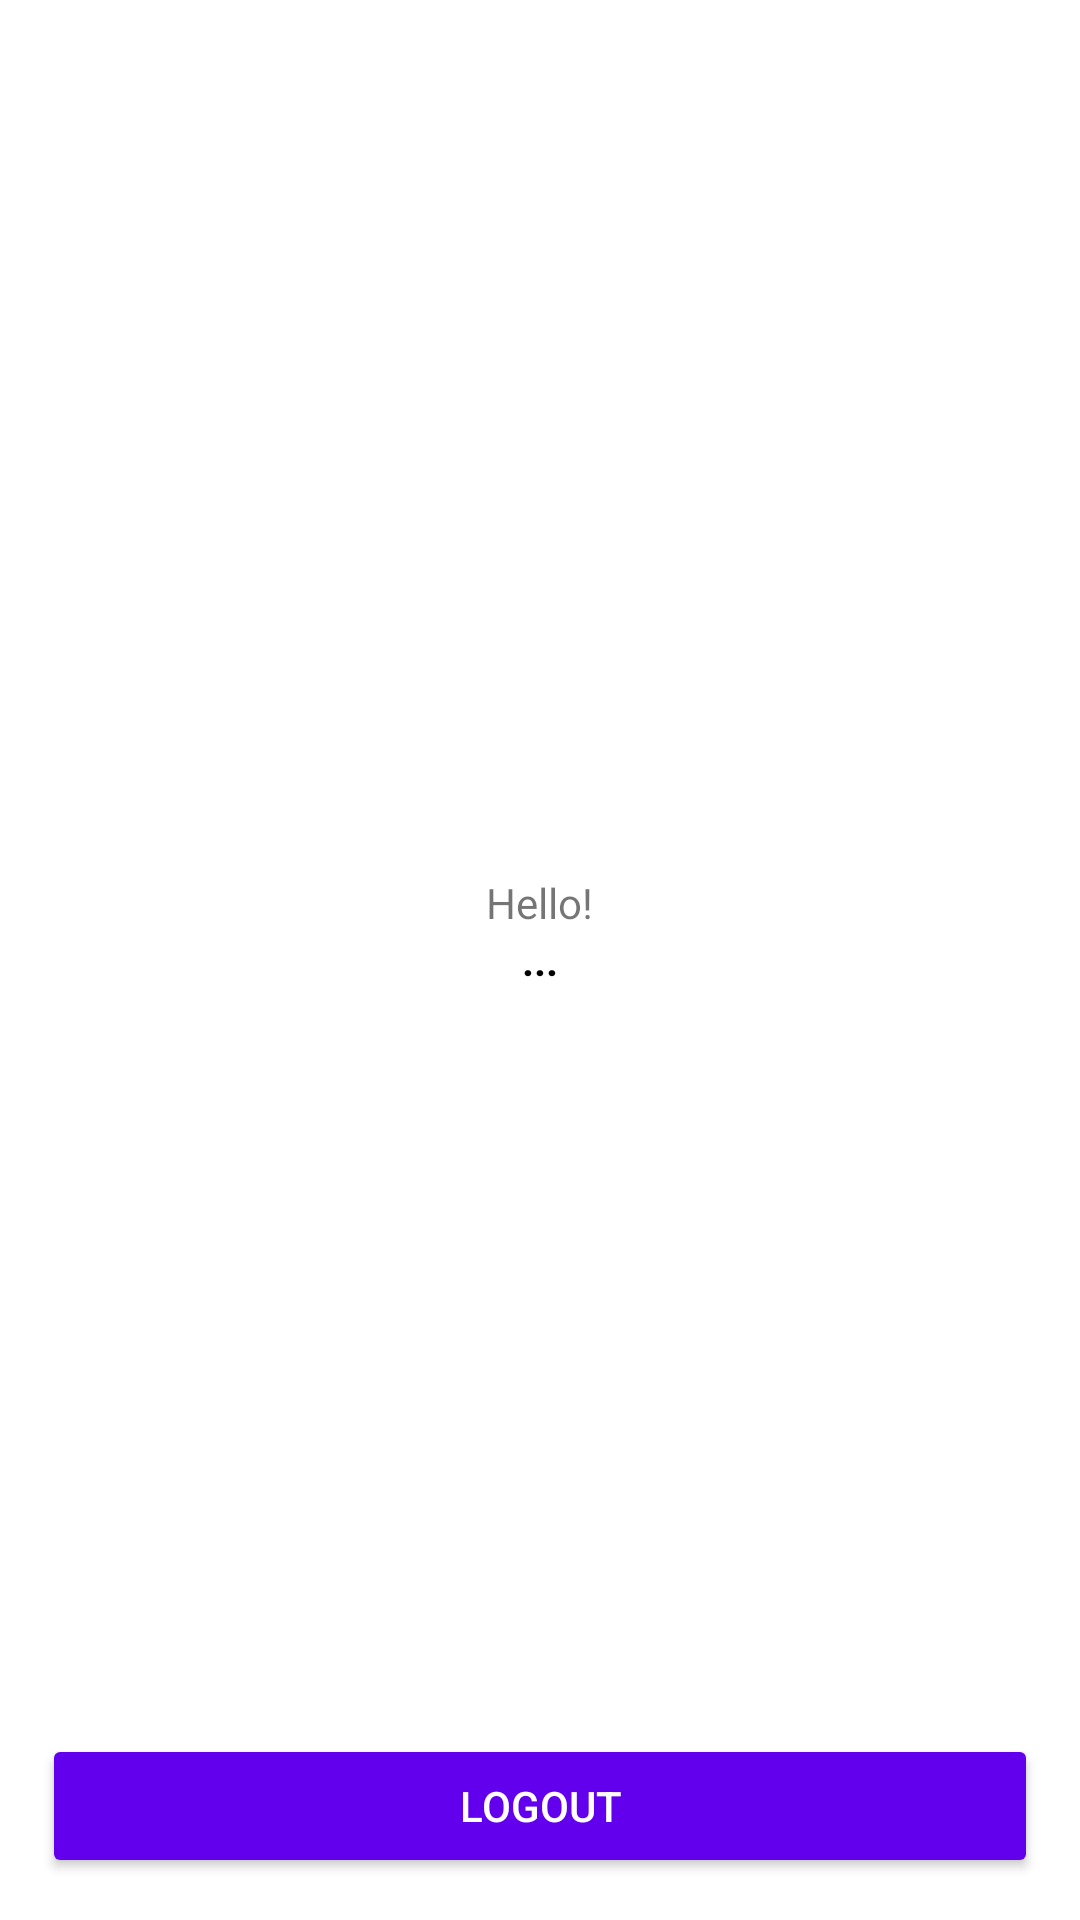

Produce the Android XML layout that renders to this screen, including the resource entries it uses.
<!-- AndroidManifest.xml: application theme Theme.November -->
<!-- res/layout/activity_main.xml -->
<?xml version="1.0" encoding="utf-8"?>
<RelativeLayout
    xmlns:android="http://schemas.android.com/apk/res/android"
    xmlns:app="http://schemas.android.com/apk/res-auto"
    xmlns:tools="http://schemas.android.com/tools"
    android:layout_width="match_parent"
    android:layout_height="match_parent"
    tools:context=".MainActivity">

    <TextView
        android:layout_above="@id/name"
        android:layout_width="wrap_content"
        android:layout_height="wrap_content"
        android:layout_centerVertical="true"
        android:layout_centerHorizontal="true"
        android:text="Hello!" />

    <TextView
        android:id="@+id/name"
        android:layout_width="wrap_content"
        android:layout_height="wrap_content"
        android:textColor="@color/black"
        android:layout_centerVertical="true"
        android:layout_centerHorizontal="true"
        android:textStyle="bold"
        android:text="..." />

    <Button
        android:id="@+id/btn_logout"
        android:layout_width="match_parent"
        android:layout_height="wrap_content"
        android:layout_margin="14dp"
        android:backgroundTint="@color/purple_500"
        android:textColor="@color/white"
        android:text="Logout"
        android:layout_alignParentBottom="true"/>

</RelativeLayout>
<!-- resources referenced by this layout -->
<resources>
  <style name="Theme.November" parent="Theme.MaterialComponents.DayNight.DarkActionBar">
          
          <item name="colorPrimary">@color/purple_500</item>
          <item name="colorPrimaryVariant">@color/purple_700</item>
          <item name="colorOnPrimary">@color/white</item>
          
          <item name="colorSecondary">@color/teal_200</item>
          <item name="colorSecondaryVariant">@color/teal_700</item>
          <item name="colorOnSecondary">@color/black</item>
          
          <item name="android:statusBarColor" tools:targetApi="l">?attr/colorPrimaryVariant</item>
          
      </style>
  <!-- not gathered from this repository: default colours our renderer supplied (Android Studio template values) -->
  <color name="purple_500">#FF6200EE</color>
  <color name="purple_700">#FF3700B3</color>
  <color name="teal_200">#FF03DAC5</color>
  <color name="teal_700">#FF018786</color>
  <color name="black">#FF000000</color>
  <color name="white">#FFFFFFFF</color>
</resources>
